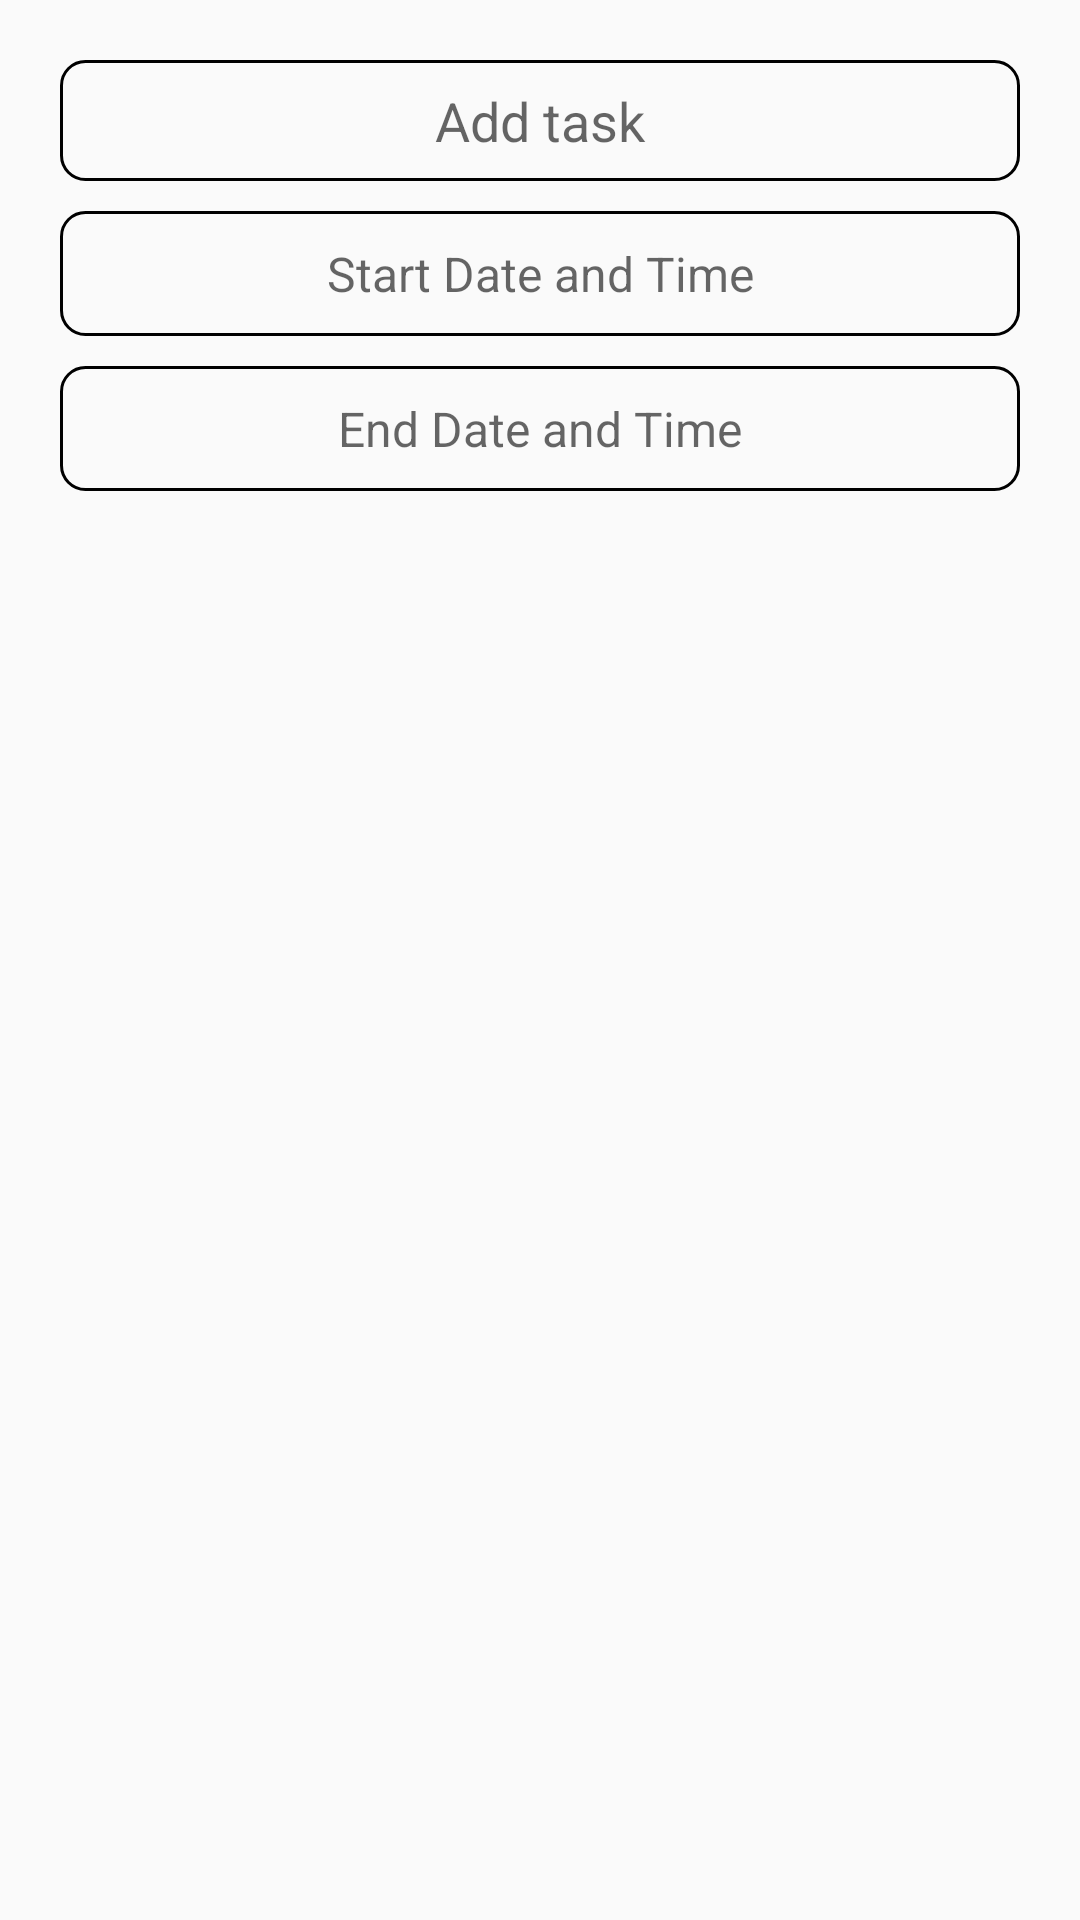

The Android layout XML behind this screen, and the referenced resources:
<!-- AndroidManifest.xml: application theme Theme.StartxPlanify -->
<!-- res/layout/dialog_add_task.xml -->
<?xml version="1.0" encoding="utf-8"?>
<LinearLayout xmlns:android="http://schemas.android.com/apk/res/android"
    xmlns:tools="http://schemas.android.com/tools"
    android:orientation="vertical"
    android:layout_width="match_parent"
    android:layout_height="wrap_content"
    android:padding="20dp">

    <EditText
        android:id="@+id/editprivateTasktitle"
        android:layout_width="match_parent"
        android:layout_height="wrap_content"
        android:hint="Add task"
        android:background="@drawable/bg_textview"
        android:gravity="center"
        android:layout_marginBottom="10sp"
        android:inputType="text" />

    <TextView
        android:id="@+id/textViewTaskStartDate"
        android:layout_width="match_parent"
        android:layout_height="wrap_content"
        android:hint="Start Date and Time"
        android:padding="10dp"
        android:background="@drawable/bg_textview"
        android:gravity="center"
        android:textSize="16sp"
        android:textColor="@android:color/black"
        android:layout_marginBottom="10sp"
        android:clickable="true"
        android:focusable="true"/>

    <TextView
        android:id="@+id/textViewTaskEndDate"
        android:layout_width="match_parent"
        android:layout_height="wrap_content"
        android:hint="End Date and Time"
        android:padding="10dp"
        android:background="@drawable/bg_textview"
        android:gravity="center"
        android:textSize="16sp"
        android:textColor="@android:color/black"
        android:layout_marginBottom="10sp"
        android:clickable="true"
        android:focusable="true"/>

</LinearLayout>
<!-- resources referenced by this layout -->
<resources>
  <!-- drawable bg_textview (drawable) -->
  <?xml version="1.0" encoding="utf-8"?>
  <shape xmlns:android="http://schemas.android.com/apk/res/android">
      <solid android:color="?attr/colorSurface"/>
      <stroke android:width="1dp" android:color="?attr/colorOutline"/>
      <corners android:radius="8dp"/>
      <padding android:left="8dp" android:top="8dp" android:right="8dp" android:bottom="8dp"/>
  </shape>
  <style name="Theme.StartxPlanify" parent="Theme.AppCompat.Light.NoActionBar">
      </style>
</resources>
